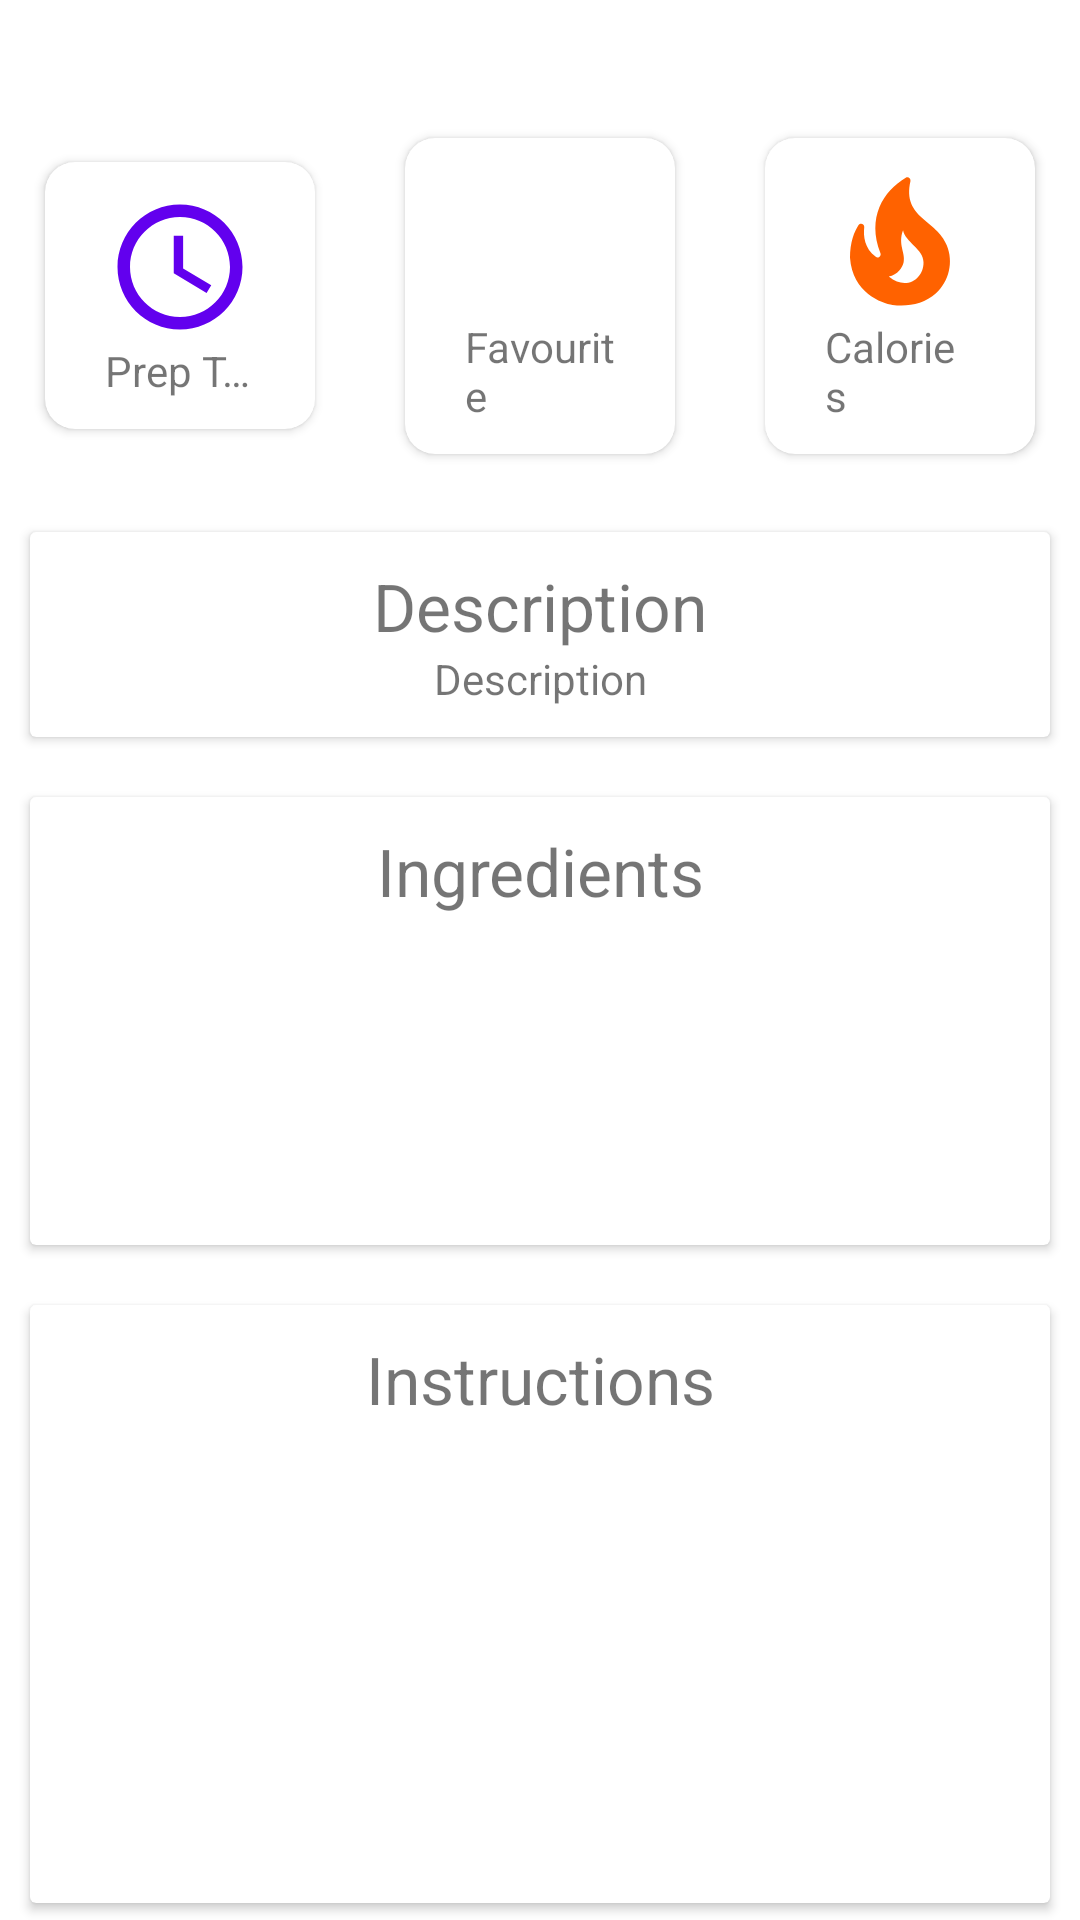

Here is an Android app screen rendered from its layout file. Give the layout XML and the strings, colors and styles it references.
<!-- AndroidManifest.xml: application theme Theme.Meal_Check.NoActionBar -->
<!-- res/layout/content_scrolling.xml -->
<?xml version="1.0" encoding="utf-8"?>
<androidx.core.widget.NestedScrollView xmlns:android="http://schemas.android.com/apk/res/android"
    xmlns:app="http://schemas.android.com/apk/res-auto"
    xmlns:tools="http://schemas.android.com/tools"
    android:layout_width="match_parent"
    android:layout_height="match_parent"

    app:layout_behavior="@string/appbar_scrolling_view_behavior"
    tools:context=".RecipeDetailsActivity"
    tools:showIn="@layout/activity_recipe_details">


    <LinearLayout
        android:layout_width="match_parent"
        android:layout_height="match_parent"
        android:orientation="vertical">


        <LinearLayout
            android:layout_width="match_parent"
            android:layout_height="wrap_content"
            android:layout_marginTop="30dp"
            android:orientation="horizontal"
            android:weightSum="3">

            <androidx.cardview.widget.CardView
                android:layout_width="0dp"
                android:layout_height="wrap_content"
                android:layout_gravity="center"
                android:layout_margin="10dp"
                android:layout_weight="1"
                app:cardCornerRadius="10dp"
                app:cardUseCompatPadding="true">

                <LinearLayout
                    android:layout_width="wrap_content"
                    android:layout_height="wrap_content"
                    android:layout_gravity="center"
                    android:layout_marginHorizontal="20dp"
                    android:layout_marginVertical="10dp"
                    android:gravity="center"

                    android:orientation="vertical">

                    <ImageView
                        android:layout_width="50dp"
                        android:layout_height="50dp"
                        android:src="@drawable/ic_baseline_access_time_24" />

                    <TextView
                        android:id="@+id/prep_time"
                        android:layout_width="wrap_content"
                        android:layout_height="wrap_content"
                        android:ellipsize="end"
                        android:maxLines="1"
                        android:text="Prep Time" />
                </LinearLayout>
            </androidx.cardview.widget.CardView>

            <androidx.cardview.widget.CardView
                android:layout_width="0dp"
                android:layout_height="wrap_content"
                android:layout_gravity="center"
                android:layout_margin="10dp"
                android:layout_weight="1"
                app:cardCornerRadius="10dp"
                app:cardUseCompatPadding="true">

                <LinearLayout
                    android:layout_width="wrap_content"
                    android:layout_height="wrap_content"
                    android:layout_gravity="center"
                    android:layout_marginHorizontal="20dp"
                    android:layout_marginVertical="10dp"
                    android:gravity="center"
                    android:orientation="vertical">

                    <ImageView
                        android:layout_width="50dp"
                        android:layout_height="50dp"
                        android:src="@drawable/ic_favourite" />

                    <TextView
                        android:layout_width="wrap_content"
                        android:layout_height="wrap_content"
                        android:ellipsize="end"
                        android:text="Favourite" />
                </LinearLayout>
            </androidx.cardview.widget.CardView>

            <androidx.cardview.widget.CardView
                android:layout_width="0dp"
                android:layout_height="wrap_content"
                android:layout_gravity="center"
                android:layout_margin="10dp"
                android:layout_weight="1"
                app:cardCornerRadius="10dp"
                app:cardUseCompatPadding="true">

                <LinearLayout
                    android:layout_width="wrap_content"
                    android:layout_height="wrap_content"
                    android:layout_marginHorizontal="20dp"
                    android:layout_marginVertical="10dp"
                    android:gravity="center"
                    android:orientation="vertical">

                    <ImageView
                        android:layout_width="50dp"
                        android:layout_height="50dp"
                        android:src="@drawable/ic_calories" />

                    <TextView
                        android:id="@+id/nutrition"
                        android:layout_width="wrap_content"
                        android:layout_height="wrap_content"
                        android:ellipsize="end"
                        android:text="Calories" />
                </LinearLayout>
            </androidx.cardview.widget.CardView>
        </LinearLayout>


        <androidx.cardview.widget.CardView
            android:layout_width="match_parent"
            android:layout_height="wrap_content"

            android:layout_margin="10dp">

            <LinearLayout
                android:layout_width="match_parent"
                android:layout_height="wrap_content"
                android:orientation="vertical"
                android:padding="10dp">

                <TextView
                    android:layout_width="match_parent"
                    android:layout_height="wrap_content"
                    android:gravity="center_horizontal"
                    android:text="Description"
                    android:textSize="22sp" />

                <TextView
                    android:id="@+id/recipe_description"
                    android:layout_width="match_parent"
                    android:layout_height="wrap_content"
                    android:gravity="center_horizontal"
                    android:text="Description" />
            </LinearLayout>
        </androidx.cardview.widget.CardView>

        <androidx.cardview.widget.CardView
            android:layout_width="match_parent"
            android:layout_height="wrap_content"

            android:layout_margin="10dp">

            <LinearLayout
                android:layout_width="match_parent"
                android:layout_height="wrap_content"
                android:orientation="vertical"
                android:padding="10dp">


                
                <TextView
                    android:layout_width="match_parent"
                    android:layout_height="wrap_content"
                    android:gravity="center_horizontal"
                    android:text="Ingredients"
                    android:textSize="22sp" />


                <ListView
                    android:id="@+id/ingredients_list"
                    android:layout_width="match_parent"
                    android:layout_height="100dp"

                    android:dividerHeight="0dp"
                    android:nestedScrollingEnabled="true" />

            </LinearLayout>

        </androidx.cardview.widget.CardView>


        <androidx.cardview.widget.CardView
            android:layout_width="match_parent"
            android:layout_height="wrap_content"
            android:layout_margin="10dp">

            <LinearLayout
                android:layout_width="match_parent"
                android:layout_height="wrap_content"
                android:orientation="vertical"
                android:padding="10dp">

                <TextView
                    android:layout_width="match_parent"
                    android:layout_height="wrap_content"
                    android:gravity="center_horizontal"
                    android:text="Instructions"
                    android:textSize="22sp" />


                <ListView
                    android:id="@+id/instructions_list"
                    android:layout_width="match_parent"
                    android:layout_height="150dp"
                    android:dividerHeight="0dp"
                    android:nestedScrollingEnabled="true" />







            </LinearLayout>
        </androidx.cardview.widget.CardView>

    </LinearLayout>

</androidx.core.widget.NestedScrollView>
<!-- res/layout/activity_recipe_details.xml (included above) -->
<?xml version="1.0" encoding="utf-8"?>
<androidx.coordinatorlayout.widget.CoordinatorLayout xmlns:android="http://schemas.android.com/apk/res/android"
    xmlns:app="http://schemas.android.com/apk/res-auto"
    xmlns:tools="http://schemas.android.com/tools"
    android:layout_width="match_parent"
    android:layout_height="match_parent"
    android:fitsSystemWindows="true"
    tools:context=".RecipeDetailsActivity">

    <com.google.android.material.appbar.AppBarLayout
        android:id="@+id/app_bar"
        android:layout_width="match_parent"
        android:layout_height="300dp"
        android:fitsSystemWindows="true"
        android:theme="@style/Theme.Meal_Check.AppBarOverlay">

        <com.google.android.material.appbar.CollapsingToolbarLayout
            android:id="@+id/toolbar_layout"
            style="@style/Widget.MaterialComponents.Toolbar.Primary"
            android:layout_width="match_parent"
            android:layout_height="match_parent"
            android:fitsSystemWindows="true"
            app:contentScrim="?attr/colorPrimary"
            app:layout_scrollFlags="scroll|exitUntilCollapsed"
            app:titleTextEllipsize="end"
            app:toolbarId="@+id/toolbar">


            <ImageView
                android:id="@+id/recipe_image"
                android:layout_width="match_parent"
                android:layout_height="match_parent"
                android:contentDescription="@string/recipe_image"
                android:scaleType="centerCrop"
                app:layout_collapseMode="parallax"
                app:srcCompat="@drawable/pasta" />

            <androidx.appcompat.widget.Toolbar
                android:id="@+id/toolbar"
                android:layout_width="match_parent"
                android:layout_height="?attr/actionBarSize"
                android:background="@android:color/transparent"
                app:layout_collapseMode="parallax"
                app:layout_scrollFlags="scroll|exitUntilCollapsed|snap"
                app:popupTheme="@style/Theme.Meal_Check.PopupOverlay" />


        </com.google.android.material.appbar.CollapsingToolbarLayout>
    </com.google.android.material.appbar.AppBarLayout>

    <include
        android:id="@+id/scroll_layout"
        layout="@layout/content_scrolling" />

    <com.google.android.material.floatingactionbutton.FloatingActionButton
        android:id="@+id/fab"
        android:layout_width="wrap_content"
        android:layout_height="wrap_content"
        android:layout_marginEnd="@dimen/fab_margin"
        android:tooltipText="Rate this recipe"
        app:layout_anchor="@id/app_bar"
        app:layout_anchorGravity="bottom|end"
        app:srcCompat="@drawable/ic_review" />

</androidx.coordinatorlayout.widget.CoordinatorLayout>
<!-- resources referenced by this layout -->
<resources>
  <!-- drawable ic_baseline_access_time_24 (drawable) -->
  <vector xmlns:android="http://schemas.android.com/apk/res/android"
      android:width="24dp"
      android:height="24dp"
      android:tint="@color/colorPrimary"
      android:viewportWidth="24"
      android:viewportHeight="24">
      <path
          android:fillColor="@android:color/white"
          android:pathData="M11.99,2C6.47,2 2,6.48 2,12s4.47,10 9.99,10C17.52,22 22,17.52 22,12S17.52,2 11.99,2zM12,20c-4.42,0 -8,-3.58 -8,-8s3.58,-8 8,-8 8,3.58 8,8 -3.58,8 -8,8z" />
      <path
          android:fillColor="@android:color/white"
          android:pathData="M12.5,7H11v6l5.25,3.15 0.75,-1.23 -4.5,-2.67z" />
  </vector>
  <!-- drawable ic_calories (drawable) -->
  <vector android:height="24dp" android:tint="#FF6200"
      android:viewportHeight="24" android:viewportWidth="24"
      android:width="24dp" xmlns:android="http://schemas.android.com/apk/res/android">
      <path android:fillColor="@android:color/white" android:pathData="M19.48,12.35c-1.57,-4.08 -7.16,-4.3 -5.81,-10.23c0.1,-0.44 -0.37,-0.78 -0.75,-0.55C9.29,3.71 6.68,8 8.87,13.62c0.18,0.46 -0.36,0.89 -0.75,0.59c-1.81,-1.37 -2,-3.34 -1.84,-4.75c0.06,-0.52 -0.62,-0.77 -0.91,-0.34C4.69,10.16 4,11.84 4,14.37c0.38,5.6 5.11,7.32 6.81,7.54c2.43,0.31 5.06,-0.14 6.95,-1.87C19.84,18.11 20.6,15.03 19.48,12.35zM10.2,17.38c1.44,-0.35 2.18,-1.39 2.38,-2.31c0.33,-1.43 -0.96,-2.83 -0.09,-5.09c0.33,1.87 3.27,3.04 3.27,5.08C15.84,17.59 13.1,19.76 10.2,17.38z"/>
  </vector>
  <!-- drawable ic_review (drawable) -->
  <vector xmlns:android="http://schemas.android.com/apk/res/android"
      android:width="24dp"
      android:height="24dp"
      android:tint="@color/colorPrimary"
      android:viewportWidth="24"
      android:viewportHeight="24">
      <path
          android:fillColor="@android:color/white"
          android:pathData="M20,2L4,2c-1.1,0 -1.99,0.9 -1.99,2L2,22l4,-4h14c1.1,0 2,-0.9 2,-2L22,4c0,-1.1 -0.9,-2 -2,-2zM6,14v-2.47l6.88,-6.88c0.2,-0.2 0.51,-0.2 0.71,0l1.77,1.77c0.2,0.2 0.2,0.51 0,0.71L8.47,14L6,14zM18,14h-7.5l2,-2L18,12v2z" />
  </vector>
  <!-- drawable pasta: jpg bitmap (drawable, 66413 bytes) -->
  <string name="recipe_image">Recipe Image</string>
  <style name="Theme.Meal_Check.AppBarOverlay" parent="ThemeOverlay.AppCompat.Dark.ActionBar" />
  <style name="Theme.Meal_Check.PopupOverlay" parent="ThemeOverlay.AppCompat.Light" />
  <style name="Theme.Meal_Check.NoActionBar">
          <item name="windowActionBar">false</item>
          <item name="windowNoTitle">true</item>
      </style>
  <color name="colorPrimary">#FF6200EE</color>
</resources>
